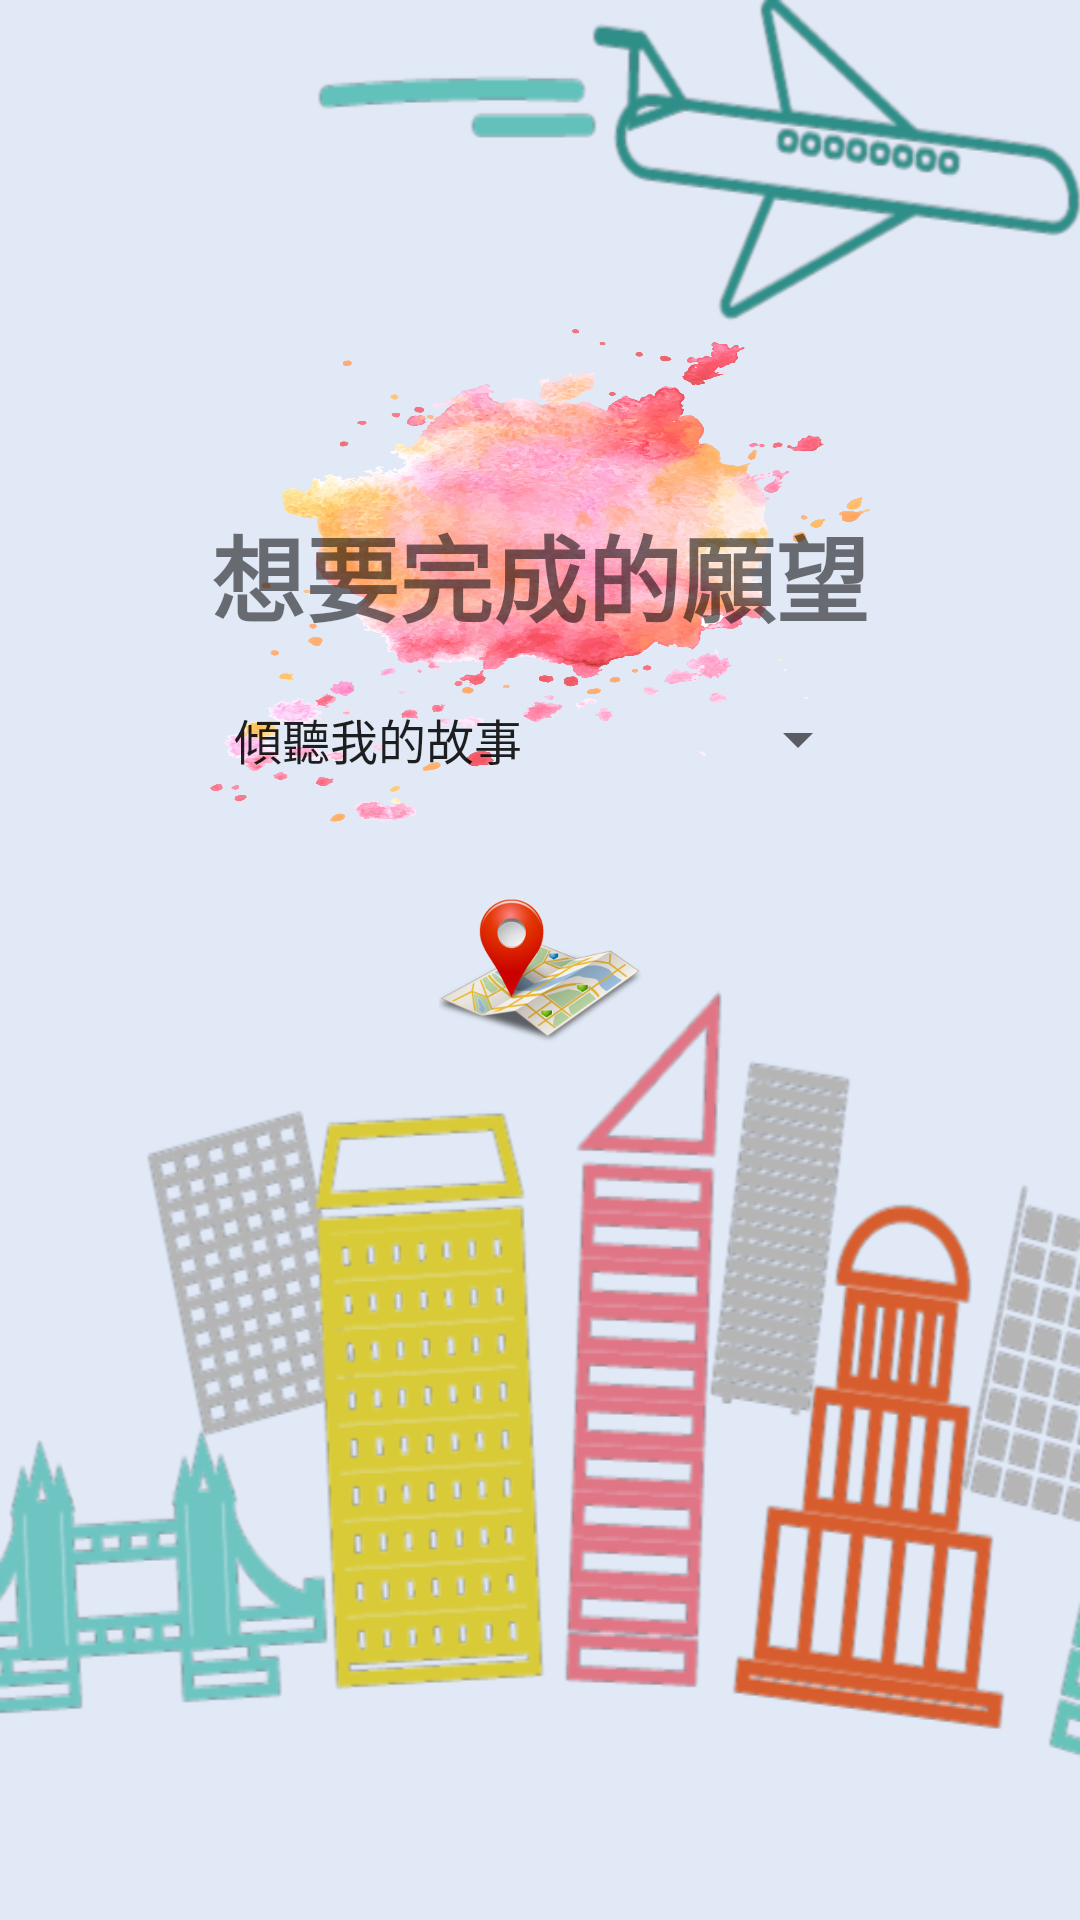

Write the Android layout XML for this screen, with the resource values it uses.
<!-- AndroidManifest.xml: application theme AppTheme.NoActionBar -->
<!-- res/layout/activity_test.xml -->
<?xml version="1.0" encoding="utf-8"?>
<LinearLayout
    xmlns:android="http://schemas.android.com/apk/res/android"
    xmlns:app="http://schemas.android.com/apk/res-auto"
    xmlns:tools="http://schemas.android.com/tools"
    android:layout_width="match_parent"
    android:layout_height="match_parent"
    tools:context=".select_issue"
    android:background="#83CADBF4"
    android:orientation="vertical">

    <LinearLayout
        android:layout_width="match_parent"
        android:layout_height="match_parent"
        android:background="@drawable/isssue"
        android:orientation="vertical">


        <TextView
            android:layout_width="match_parent"
            android:layout_height="0dp"
            android:layout_weight="1.2" />

        <LinearLayout
            android:layout_width="match_parent"
            android:layout_height="0dp"
            android:layout_marginHorizontal="70dp"
            android:layout_weight="1.8"
            android:background="@mipmap/pink">

            <LinearLayout
                android:layout_width="match_parent"
                android:layout_height="match_parent"
                android:orientation="vertical">

                <LinearLayout
                    android:layout_width="match_parent"
                    android:layout_height="0dp"
                    android:layout_marginHorizontal="50dp"
                    android:layout_weight="1"
                    android:orientation="horizontal">

                    <TextView
                        android:id="@+id/name_text"
                        android:layout_width="match_parent"
                        android:layout_height="match_parent"
                        android:autoSizeTextType="uniform"
                        android:gravity="center"
                        android:textStyle="bold" />

                </LinearLayout>

                <TextView
                    android:layout_width="match_parent"
                    android:layout_height="0dp"
                    android:layout_weight="1"
                    android:autoSizeTextType="uniform"
                    android:gravity="center"
                    android:text="想要完成的願望"
                    android:textStyle="bold" />

                <Spinner
                    android:id="@+id/id_spinner"
                    android:layout_width="match_parent"
                    android:layout_height="0dp"
                    android:layout_weight="1"
                    android:autoSizeTextType="uniform"
                    android:entries="@array/issue"
                    android:gravity="center"
                    android:prompt="@string/issue_title"
                    android:spinnerMode="dialog"
                    android:textStyle="bold" />

            </LinearLayout>

        </LinearLayout>

        <LinearLayout
            android:layout_width="match_parent"
            android:layout_height="0dp"
            android:layout_weight="2"
            android:orientation="vertical">

            <LinearLayout
                android:layout_width="match_parent"
                android:layout_height="0dp"
                android:layout_weight="1.2"
                android:orientation="horizontal">

                <TextView
                    android:layout_width="0dp"
                    android:layout_height="match_parent"
                    android:layout_weight="1" />

                <ImageButton
                    android:id="@+id/sort_st"
                    style="?android:attr/borderlessButtonStyle"
                    android:layout_width="0dp"
                    android:layout_height="match_parent"
                    android:layout_weight="0.7"
                    android:scaleType="fitCenter"
                    android:src="@drawable/sort_st" />

                <TextView
                    android:layout_width="0dp"
                    android:layout_height="match_parent"
                    android:layout_weight="1" />

            </LinearLayout>

            <LinearLayout
                android:layout_width="match_parent"
                android:layout_height="0dp"
                android:layout_weight="1.3"
                android:orientation="vertical">

                <LinearLayout
                    android:layout_width="match_parent"
                    android:layout_height="0dp"
                    android:layout_weight="1"
                    android:orientation="horizontal">

                    <TextView
                        android:layout_width="0dp"
                        android:layout_height="match_parent"
                        android:layout_weight="1" />


                    <TextView
                        android:layout_width="0dp"
                        android:layout_height="match_parent"
                        android:layout_weight="1" />

                </LinearLayout>

                <TextView
                    android:layout_width="match_parent"
                    android:layout_height="0dp"
                    android:layout_weight="1" />

                <TextView
                    android:layout_width="match_parent"
                    android:layout_height="0dp"
                    android:layout_weight="1" />
            </LinearLayout>
        </LinearLayout>

        <TextView
            android:layout_width="match_parent"
            android:layout_height="0dp"
            android:layout_weight="2" />

    </LinearLayout>

</LinearLayout>
<!-- resources referenced by this layout -->
<resources>
  <string-array name="issue">
          <item>傾聽我的故事</item>
          <item>扶著我散步</item>
          <item>陪我運動</item>
          <item>聊天</item>
          <item>下棋</item>
      </string-array>
  <!-- drawable isssue: png bitmap (drawable-v24, 162755 bytes) -->
  <!-- drawable sort_st: png bitmap (drawable-v24, 127511 bytes) -->
  <!-- mipmap pink: png bitmap (mipmap-hdpi, 750605 bytes) -->
  <string name="issue_title">伴老願望</string>
  <style name="AppTheme.NoActionBar" parent="Theme.AppCompat.Light.NoActionBar">
          
          <item name="colorPrimary">@color/colorPrimary</item>
          <item name="colorPrimaryDark">@color/colorPrimaryDark</item>
          <item name="colorAccent">@color/colorAccent</item>
      </style>
  <color name="colorPrimary">#8C8557</color>
  <color name="colorPrimaryDark">#303F9F</color>
  <color name="colorAccent">#FF4081</color>
</resources>
